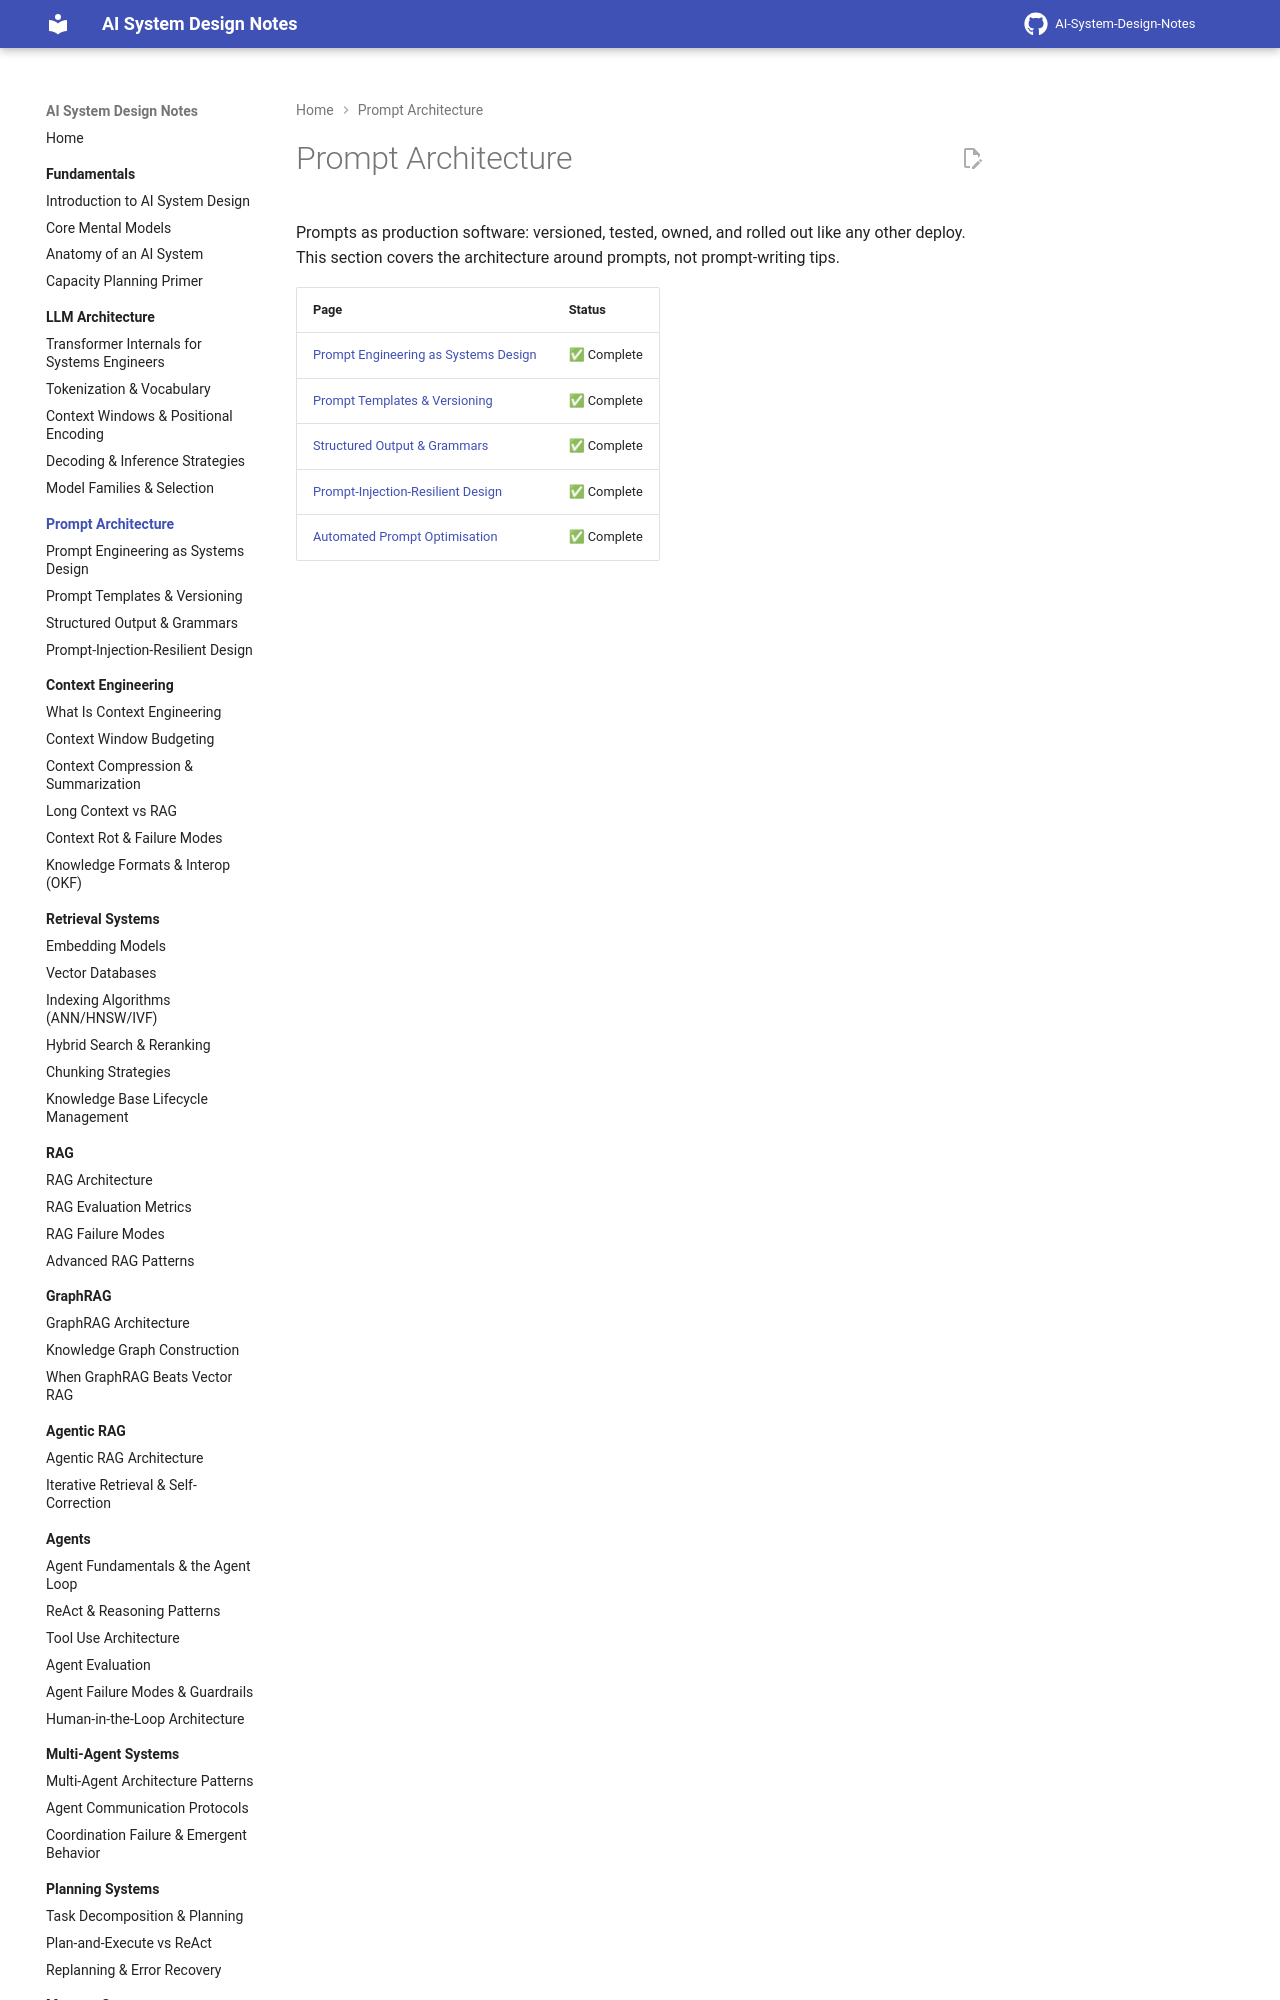

repository: GyanendraChaubey/AI-System-Design-Notes · page: 03-prompt-architecture/index.html · generator: mkdocs

# Prompt Architecture

Prompts as production software: versioned, tested, owned, and rolled out like any other deploy. This section covers the architecture around prompts, not prompt-writing tips.

| Page | Status |
|---|---|
| [Prompt Engineering as Systems Desi
